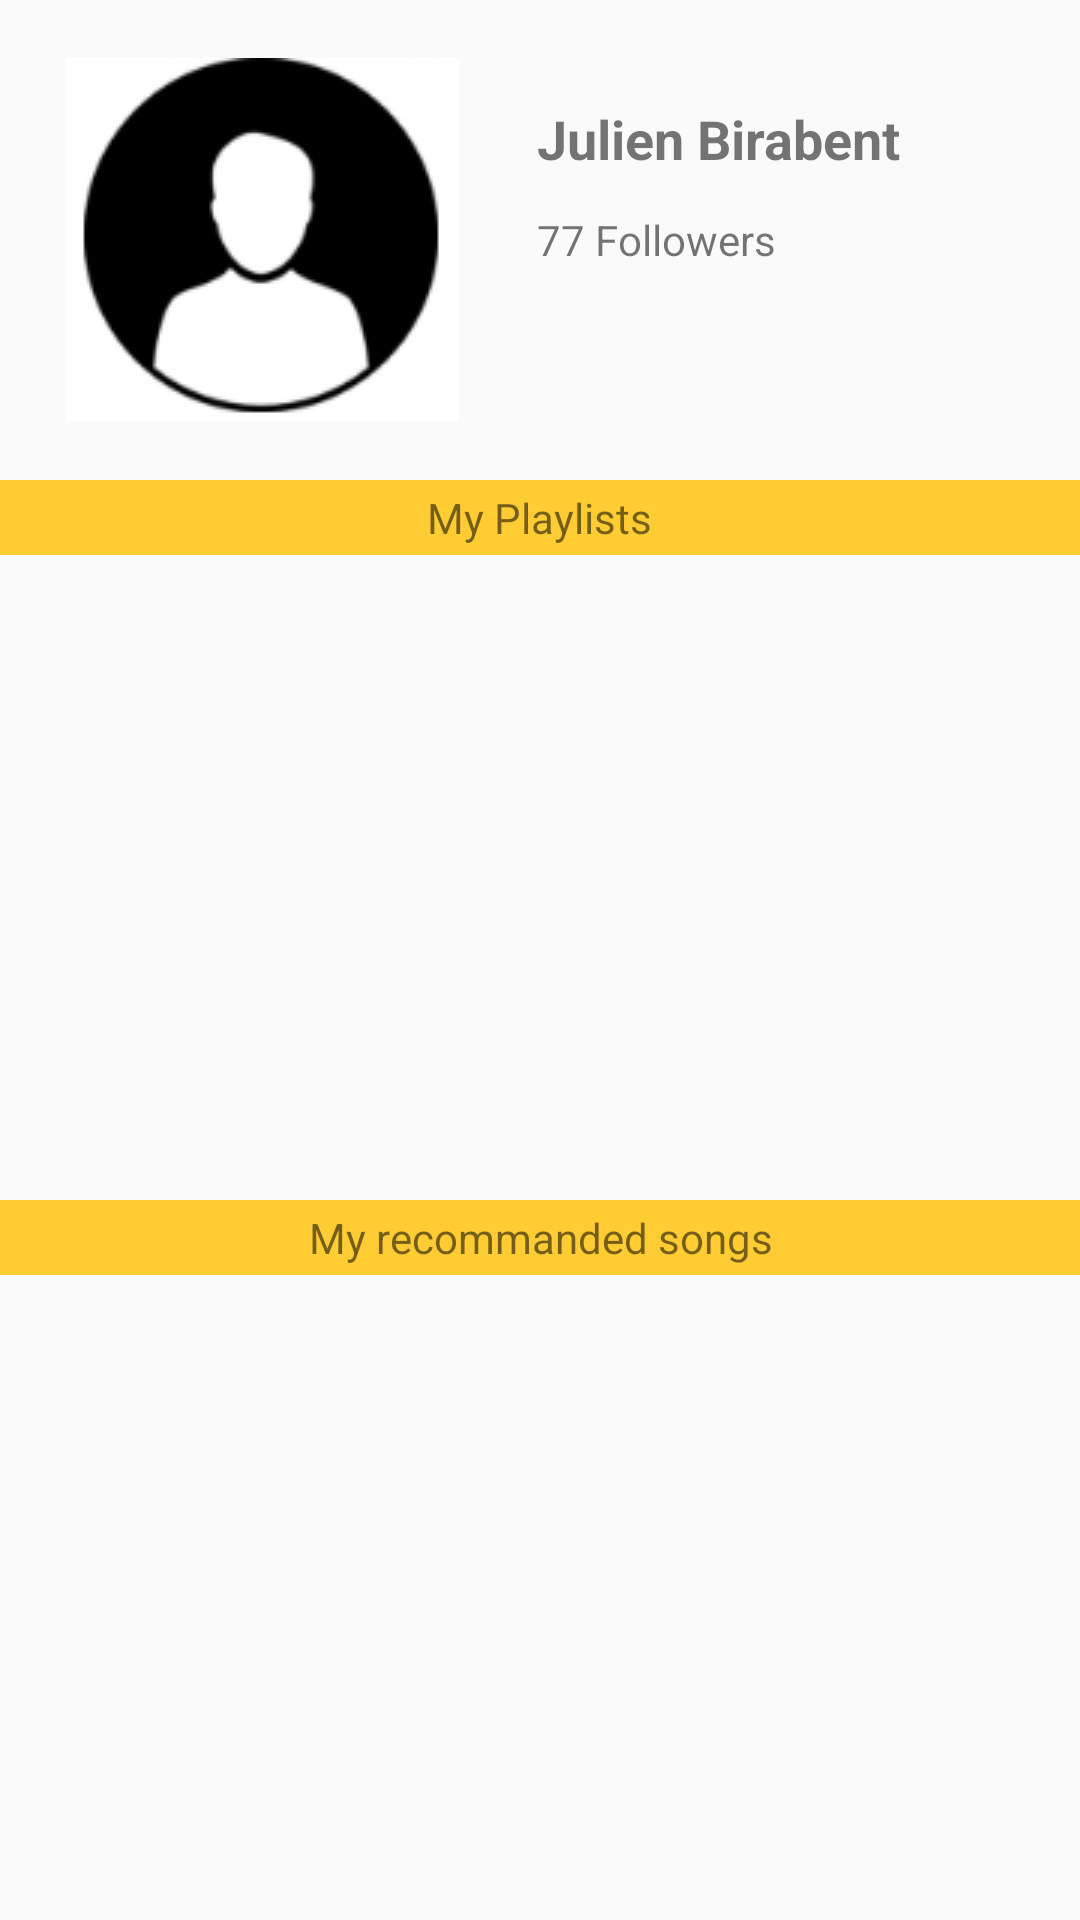

Produce the Android XML layout that renders to this screen, including the resource entries it uses.
<!-- AndroidManifest.xml: application theme AppTheme -->
<!-- res/layout/fragment_layout_my_profile.xml -->
<?xml version="1.0" encoding="utf-8"?>
<LinearLayout xmlns:android="http://schemas.android.com/apk/res/android"
    xmlns:app="http://schemas.android.com/apk/res-auto"
    android:orientation="vertical" android:layout_width="match_parent"
    android:layout_height="match_parent"
    >

    <RelativeLayout
        android:layout_width="match_parent"
        android:layout_height="1dp"
        android:layout_weight="2">

        <ImageView
            android:id="@+id/imageview_myprofile"
            android:padding="5dp"
            android:background="@android:color/transparent"
            android:layout_width="wrap_content"
            android:layout_height="wrap_content"
            android:layout_alignParentStart="true"
            android:layout_centerVertical="true"
            android:layout_marginStart="17dp"
            app:srcCompat="@drawable/ic_thumb_myprofile" />

        <TextView
            android:id="@+id/textView_my_profile_name"
            android:layout_width="wrap_content"
            android:layout_height="wrap_content"
            android:layout_marginStart="21dp"
            android:text="Julien Birabent"
            android:ellipsize="end"
            android:maxLines="1"
            android:textColor="@color/_black"
            android:textSize="18sp"
            android:textStyle="bold"
            android:layout_above="@+id/textView_follower_my_profile"
            android:layout_toEndOf="@+id/imageview_myprofile"
            android:layout_marginBottom="12dp" />

        <TextView
            android:id="@+id/textView_follower_my_profile"
            android:layout_width="wrap_content"
            android:layout_height="wrap_content"
            android:text="77 Followers"
            android:textColor="@color/_black"
            android:layout_centerVertical="true"
            android:layout_alignStart="@+id/textView_my_profile_name" />

        <Button
            android:id="@+id/myprofile_follow_action"
            android:layout_width="150dp"
            android:layout_height="30dp"
            android:layout_alignStart="@id/textView_follower_my_profile"
            android:layout_below="@id/textView_follower_my_profile"
            android:layout_marginEnd="20dp"
            android:layout_marginTop="10dp"
            android:background="@drawable/rounded_button"
            android:text="Follow"
            android:textAlignment="center"
            android:textAllCaps="false"
            android:textColor="@android:color/white"
            android:textSize="16sp"
            android:visibility="gone" />


    </RelativeLayout>

    <RelativeLayout
        android:layout_weight="3"
        android:layout_width="match_parent"
        android:layout_height="1dp">


        <RelativeLayout
            android:id="@+id/myprofile_playlists_title"
            android:background="@color/_yellow"
            android:layout_width="match_parent"
            android:layout_height="25dp">

            <TextView
                android:layout_width="wrap_content"
                android:layout_height="wrap_content"
                android:text="My Playlists"
                android:textColor="@color/_black"
                android:elevation="4dp"
                android:textAlignment="center"
                android:layout_centerVertical="true"
                android:layout_centerHorizontal="true" />

        </RelativeLayout>

        <ListView
            android:id="@+id/myprofile_playlists"
            android:layout_width="match_parent"
            android:layout_height="wrap_content"
            android:layout_below="@id/myprofile_playlists_title">

        </ListView>

    </RelativeLayout>

    <RelativeLayout
        android:layout_width="match_parent"
        android:layout_height="1dp"
        android:layout_weight="3">

        <RelativeLayout
            android:id="@+id/myprofile_recommanded_title"
            android:layout_width="match_parent"
            android:layout_height="25dp"
            android:background="@color/_yellow">

            <TextView
                android:layout_width="wrap_content"
                android:layout_height="wrap_content"
                android:layout_centerHorizontal="true"
                android:layout_centerVertical="true"
                android:elevation="4dp"
                android:text="My recommanded songs"
                android:textAlignment="center"
                android:textColor="@color/_black" />

        </RelativeLayout>

        <ListView
            android:id="@+id/myprofile_recommanded_playlists"
            android:layout_width="match_parent"
            android:layout_height="wrap_content"
            android:layout_below="@id/myprofile_recommanded_title">

        </ListView>
    </RelativeLayout>

</LinearLayout>
<!-- resources referenced by this layout -->
<resources>
  <color name="_yellow">#FFCC33</color>
  <!-- drawable ic_thumb_myprofile: png bitmap (drawable, 5470 bytes) -->
  <!-- drawable rounded_button (drawable) -->
  <?xml version="1.0" encoding="utf-8"?>
  <shape xmlns:android="http://schemas.android.com/apk/res/android" android:shape="rectangle" android:padding="10dp">
      <solid android:color="#4c3646"/> 
      <corners
          android:bottomRightRadius="10dp"
          android:bottomLeftRadius="10dp"
          android:topLeftRadius="10dp"
          android:topRightRadius="10dp"/>
  </shape>
  <style name="AppTheme" parent="Theme.AppCompat.Light.NoActionBar">
          
          <item name="colorPrimary">@color/_yellow</item>
          <item name="colorPrimaryDark">@color/_black</item>
          <item name="colorAccent">@color/_purple</item>
          <item name="windowNoTitle">true</item>
  
      </style>
  <color name="_purple">#533B4D</color>
</resources>
